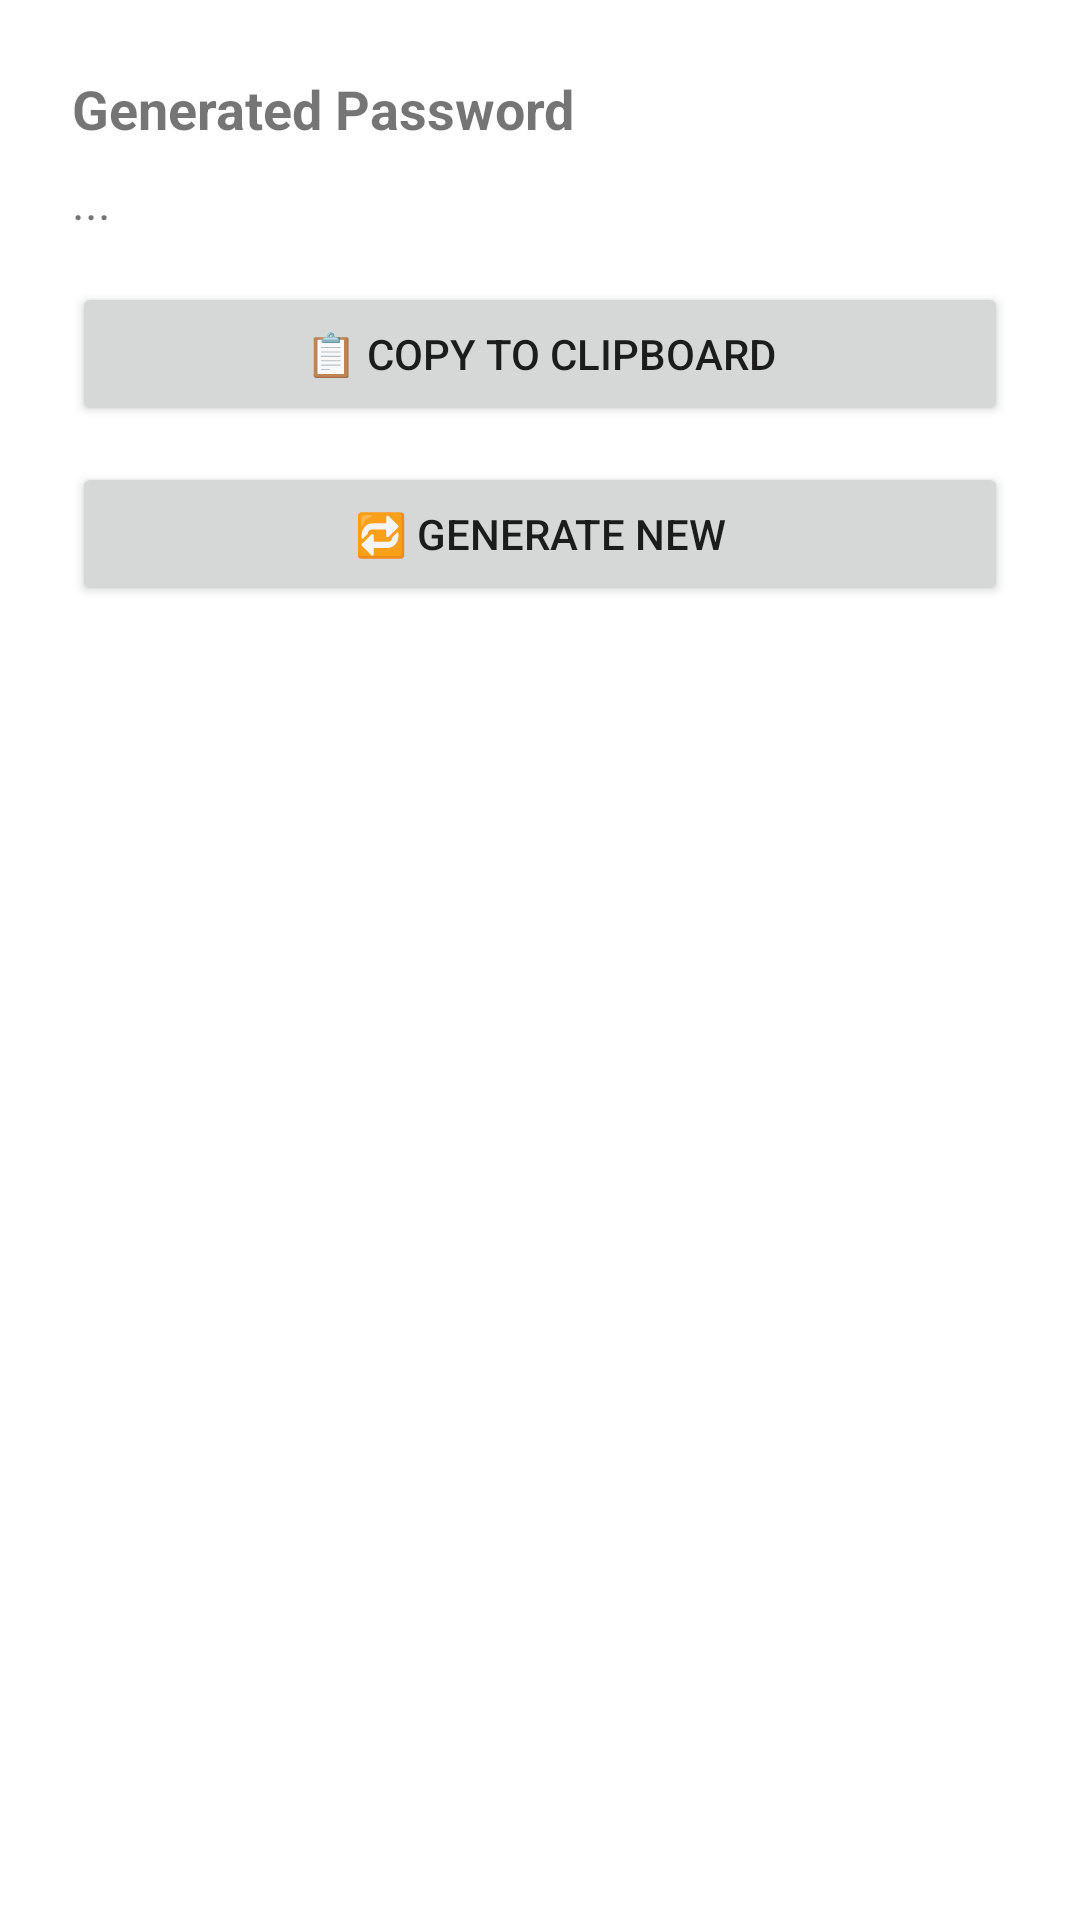

The Android layout XML behind this screen, and the referenced resources:
<!-- AndroidManifest.xml: application theme Theme.PassBye -->
<!-- res/layout/fragment_password_generator.xml -->
<LinearLayout xmlns:android="http://schemas.android.com/apk/res/android"
    android:orientation="vertical"
    android:padding="24dp"
    android:layout_width="match_parent"
    android:layout_height="match_parent">

    <TextView
        android:text="Generated Password"
        android:textStyle="bold"
        android:textSize="18sp"
        android:layout_marginBottom="8dp"
        android:layout_width="wrap_content"
        android:layout_height="wrap_content"/>

    <TextView
        android:id="@+id/generated_password"
        android:textSize="16sp"
        android:textIsSelectable="true"
        android:layout_marginBottom="16dp"
        android:layout_width="match_parent"
        android:layout_height="wrap_content"
        android:text="..." />

    <Button
        android:id="@+id/copy_btn"
        android:text="📋 Copy to Clipboard"
        android:layout_width="match_parent"
        android:layout_height="wrap_content"/>

    <Button
        android:id="@+id/generate_btn"
        android:text="🔁 Generate New"
        android:layout_width="match_parent"
        android:layout_height="wrap_content"
        android:layout_marginTop="12dp"/>
</LinearLayout>
<!-- resources referenced by this layout -->
<resources>
  <style name="Theme.PassBye" parent="Theme.MaterialComponents.DayNight.DarkActionBar">
          
          <item name="colorPrimary">@color/purple_500</item>
          <item name="colorPrimaryVariant">@color/purple_700</item>
          <item name="colorOnPrimary">@color/white</item>
          
          <item name="colorSecondary">@color/teal_200</item>
          <item name="colorSecondaryVariant">@color/teal_700</item>
          <item name="colorOnSecondary">@color/black</item>
          
          <item name="android:statusBarColor">?attr/colorPrimaryVariant</item>
          
      </style>
  <color name="purple_500">#FF6200EE</color>
  <color name="purple_700">#FF3700B3</color>
  <color name="white">#FFFFFFFF</color>
  <color name="teal_200">#FF03DAC5</color>
  <color name="teal_700">#FF018786</color>
  <color name="black">#FF000000</color>
</resources>
